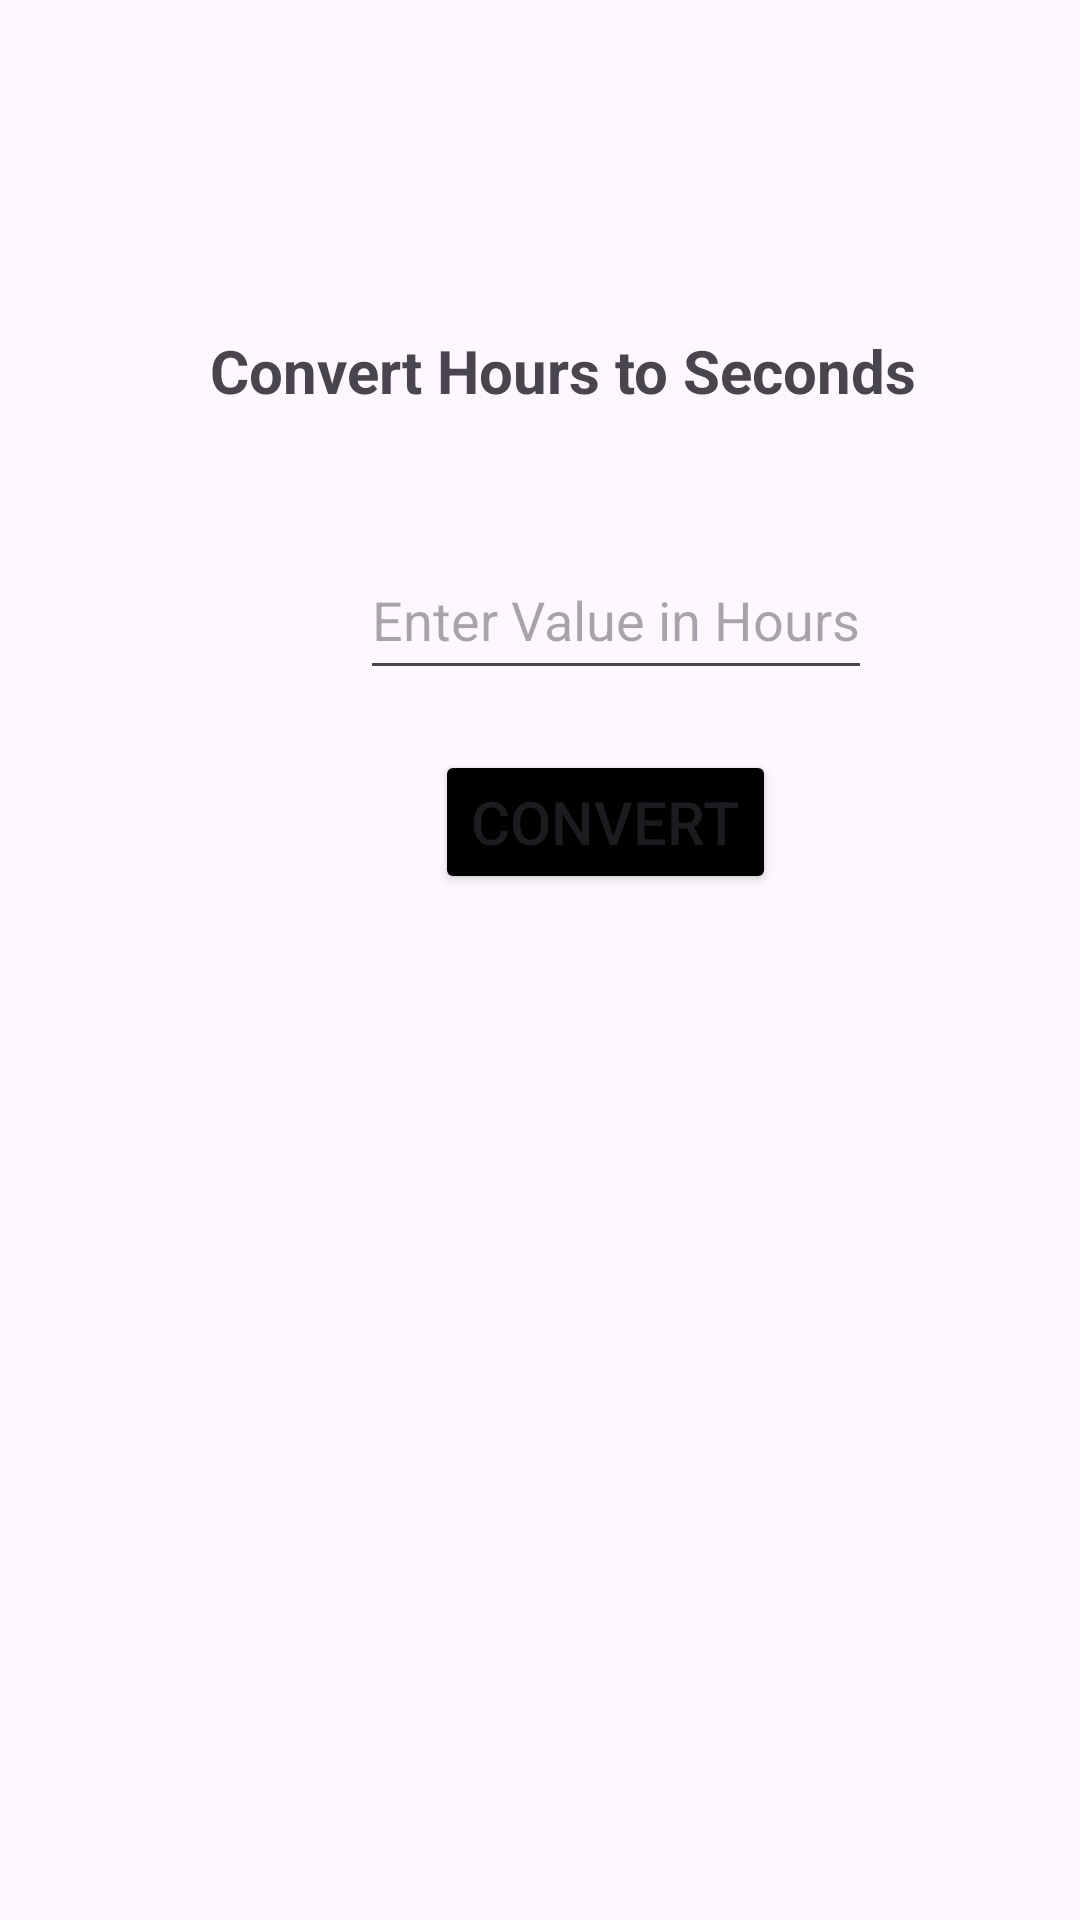

Reconstruct the res/layout file that produces this screen, plus the resources it refers to.
<!-- AndroidManifest.xml: application theme Theme.Unit_Convertor -->
<!-- res/layout/activity_hours_to_seconds.xml -->
<?xml version="1.0" encoding="utf-8"?>
<RelativeLayout xmlns:android="http://schemas.android.com/apk/res/android"
    xmlns:app="http://schemas.android.com/apk/res-auto"
    xmlns:tools="http://schemas.android.com/tools"
    android:layout_width="match_parent"
    android:layout_height="match_parent"
    tools:context=".HoursToSeconds">


    <RelativeLayout
        android:layout_width="match_parent"
        android:layout_height="500dp"
        android:layout_marginTop="100dp">
        <TextView
            android:id="@+id/view"
            android:layout_width="300dp"
            android:layout_height="35dp"
            android:text="Convert Hours to Seconds"
            android:textSize="20sp"
            android:textStyle="bold"
            android:layout_marginTop="10dp"
            android:layout_marginLeft="70dp"/>
        <EditText
            android:id="@+id/hi"
            android:layout_width="wrap_content"
            android:layout_height="50dp"
            android:hint="Enter Value in Hours"
            android:layout_marginTop="80dp"
            android:layout_marginLeft="120dp"
            android:inputType="number"/>
        <Button
            android:id="@+id/cli"
            android:layout_width="wrap_content"
            android:layout_height="wrap_content"
            android:text="Convert"
            android:textSize="20sp"
            android:layout_marginTop="150dp"
            android:layout_marginLeft="145dp"
            android:backgroundTint="@color/black"/>

        <TextView
            android:id="@+id/te"
            android:layout_width="320dp"
            android:layout_height="35dp"
            android:textStyle="bold"
            android:textSize="18sp"
            android:layout_marginTop="250dp"
            android:layout_marginLeft="55dp"/>

    </RelativeLayout>




</RelativeLayout>
<!-- resources referenced by this layout -->
<resources>
  <style name="Theme.Unit_Convertor" parent="Base.Theme.Unit_Convertor" />
  <style name="Base.Theme.Unit_Convertor" parent="Theme.Material3.DayNight.NoActionBar">
          
          
      </style>
  <!-- not gathered from this repository: default colours our renderer supplied (Android Studio template values) -->
  <color name="black">#FF000000</color>
</resources>
